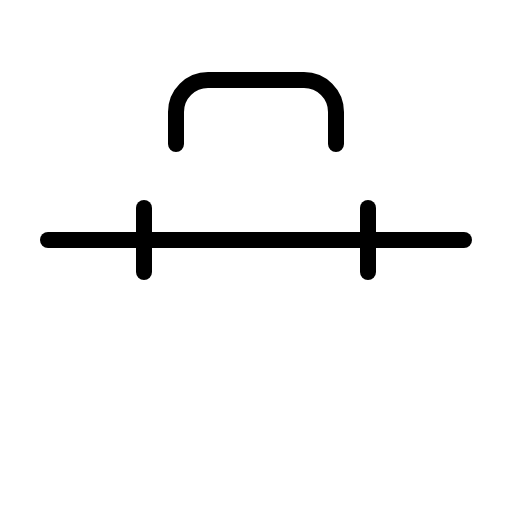
t = 0.00 s
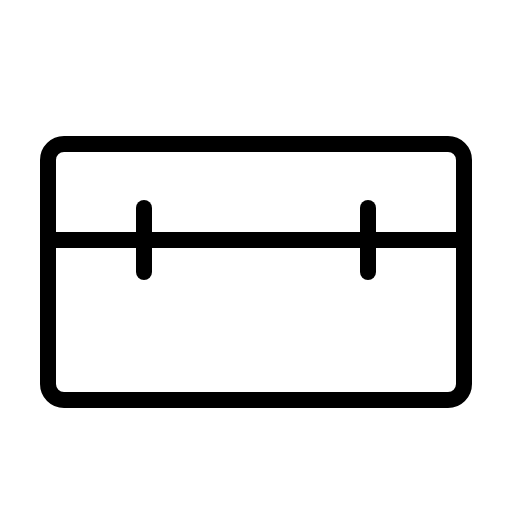
t = 1.20 s
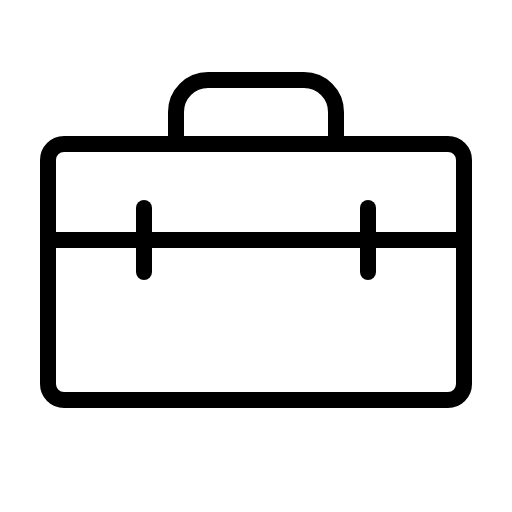
t = 1.58 s
t = 1.95 s: frame unchanged from t = 1.58 s, image omitted
t = 2.70 s: frame unchanged from t = 1.58 s, image omitted
t = 3.45 s: frame unchanged from t = 1.58 s, image omitted

The animated SVG that drew these frames (rendered in a browser with its animation timeline set to each time). Animation: 1 CSS @keyframes rule; one cycle of 4.20 s, repeats indefinitely.

<svg xmlns="http://www.w3.org/2000/svg" viewBox="0 0 256 256">
  <style>
    .draw-line {
      stroke-dasharray: 2000;
      stroke-dashoffset: 0;
    }
    svg:hover .draw-line {
      animation: phosphor-draw-in 3s ease-in-out infinite alternate;
    }
    @keyframes phosphor-draw-in {
      0%   { stroke-dashoffset: 2000; }
      50%  { stroke-dashoffset: 0; }
      100% { stroke-dashoffset: 0; }
    }
  </style><rect width="256" height="256" fill="none"/><rect x="24" y="72" width="208" height="128" rx="8" fill="none" stroke="currentColor" stroke-linecap="round" stroke-linejoin="round" stroke-width="8" class="draw-line" pathLength="1" style="animation-delay: 0s"/><line x1="24" y1="120" x2="232" y2="120" fill="none" stroke="currentColor" stroke-linecap="round" stroke-linejoin="round" stroke-width="8" class="draw-line" pathLength="1" style="animation-delay: 0.3s"/><line x1="72" y1="104" x2="72" y2="136" fill="none" stroke="currentColor" stroke-linecap="round" stroke-linejoin="round" stroke-width="8" class="draw-line" pathLength="1" style="animation-delay: 0.6s"/><line x1="184" y1="104" x2="184" y2="136" fill="none" stroke="currentColor" stroke-linecap="round" stroke-linejoin="round" stroke-width="8" class="draw-line" pathLength="1" style="animation-delay: 0.9s"/><path d="M168,72V56a16,16,0,0,0-16-16H104A16,16,0,0,0,88,56V72" fill="none" stroke="currentColor" stroke-linecap="round" stroke-linejoin="round" stroke-width="8" class="draw-line" pathLength="1" style="animation-delay: 1.2s"/></svg>
